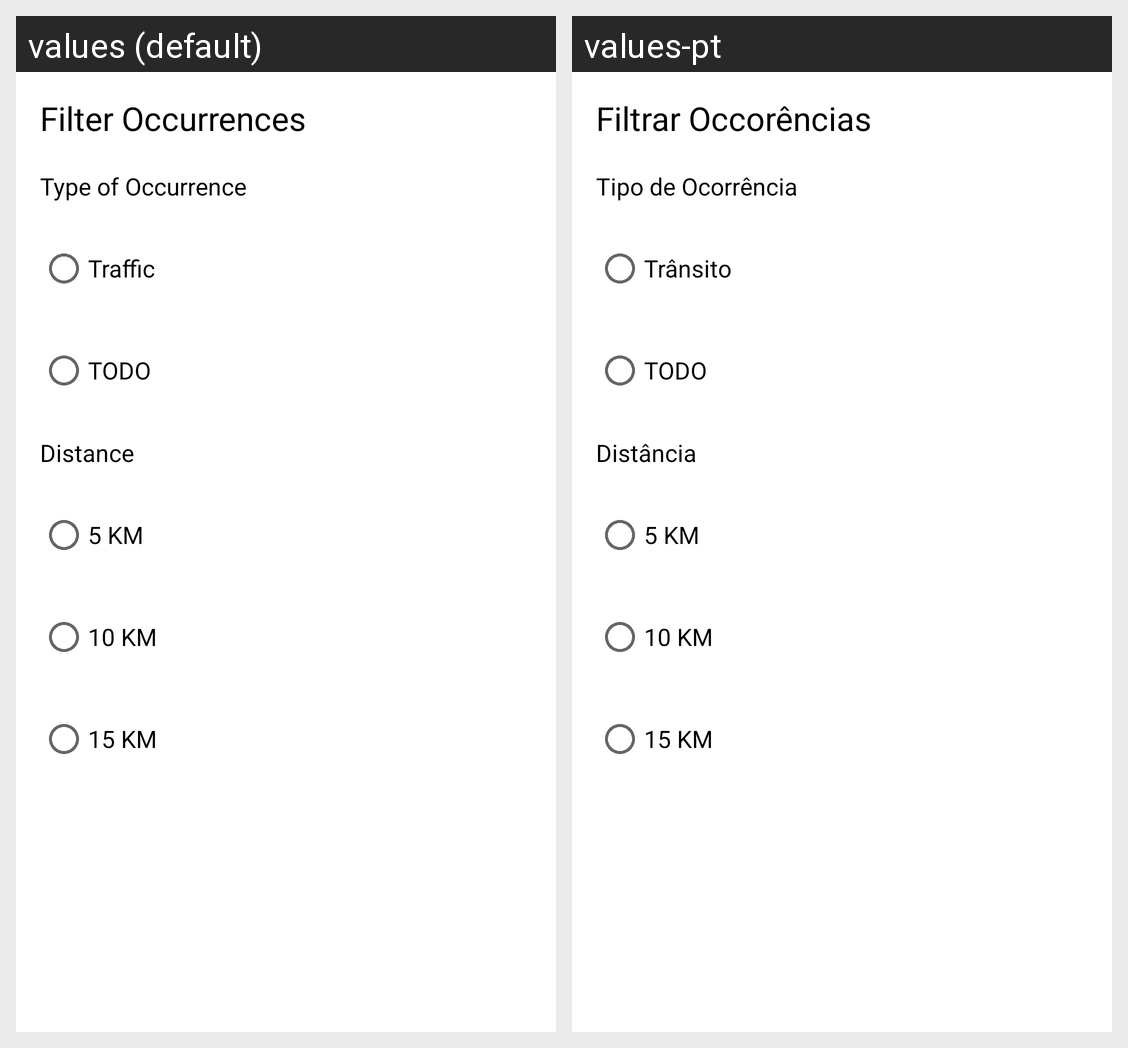

For this localized Android screen grid, give each drawn string resource with its value in every locale shown.
Android screen res/layout/layout_filter.xml rendered under 2 locales, left to right: values (default), values-pt. Device: Nexus 5 (rendered at 1080×1920; each locale shown at half size, 540×960, under a caption strip naming it); theme Theme.HelpCity.
Strings drawn on this screen, with the default value and each locale's value (text and hints the layout hard-codes, and strings that could not be matched under every locale, appear in the picture but are not listed):

filter_occorrences
  values: Filter Occurrences
  values-pt: Filtrar Occorências

type_occurrence
  values: Type of Occurrence
  values-pt: Tipo de Ocorrência

traffic
  values: Traffic
  values-pt: Trânsito

distance_from_you
  values: Distance
  values-pt: Distância
